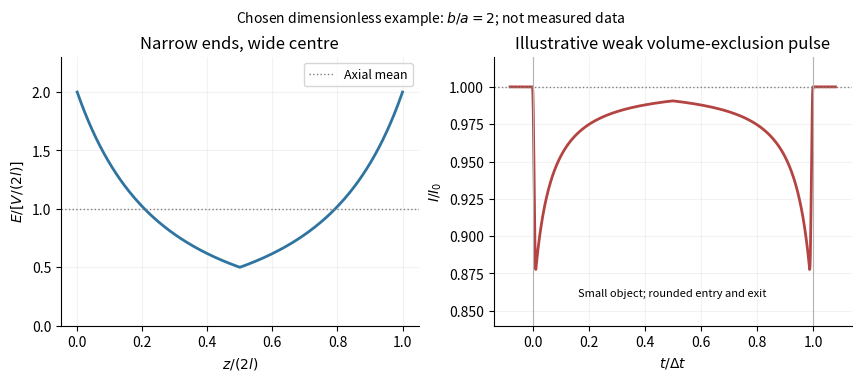

The matplotlib source for this figure:
"""Original field and small excluded-volume pulse calculation; PNG to cwd."""
import numpy as np
import matplotlib.pyplot as plt

def radius(z,a=1.,b=2.):
 return a+(b-a)*(1-np.abs(np.asarray(z)-1))
def passage_radius(t,a=1.,b=2.):
 f=np.minimum(np.clip(t,0,1),1-np.clip(t,0,1))
 return (a**3+2*f*(b**3-a**3))**(1/3)
def pulse(t,a=1.,b=2.,depth=.15,edge=.012):
 r=passage_radius(t,a,b);q=np.minimum(np.maximum(t,0),np.maximum(1-t,0));ramp=np.sin(np.pi/2*np.clip(q/edge,0,1))**2
 return 1-depth*ramp*(a/r)**4
def main():
 plt.rcParams.update({'font.size':10})
 z=np.linspace(0,2,700);a,b=1.,2.;E=a*b/radius(z,a,b)**2
 t=np.linspace(-.08,1.08,1000)
 fig,ax=plt.subplots(1,2,figsize=(8.5,3.7),layout='constrained')
 ax[0].plot(z/2,E,lw=2,c='#2f74a0');ax[0].axhline(1,c='.5',ls=':',lw=1,label='Axial mean')
 ax[0].set(xlabel=r'$z/(2l)$',ylabel=r'$E/[V/(2l)]$',title='Narrow ends, wide centre',ylim=(0,2.3));ax[0].legend(fontsize=9)
 ax[1].plot(t,pulse(t),lw=2,c='#b44442');ax[1].axhline(1,c='.5',ls=':',lw=1);ax[1].axvline(0,c='.7',lw=.8);ax[1].axvline(1,c='.7',lw=.8)
 ax[1].set(xlabel=r'$t/\Delta t$',ylabel=r'$I/I_0$',title='Illustrative weak volume-exclusion pulse',ylim=(.84,1.02));ax[1].text(.5,.86,'Small object; rounded entry and exit',ha='center',fontsize=8)
 for p in ax:p.spines[['top','right']].set_visible(False);p.grid(alpha=.16)
 fig.suptitle(r'Chosen dimensionless example: $b/a=2$; not measured data',fontsize=10)
 fig.savefig('paper-1-pore-signals.png',dpi=170,facecolor='white');plt.close(fig)
if __name__=='__main__':main()
